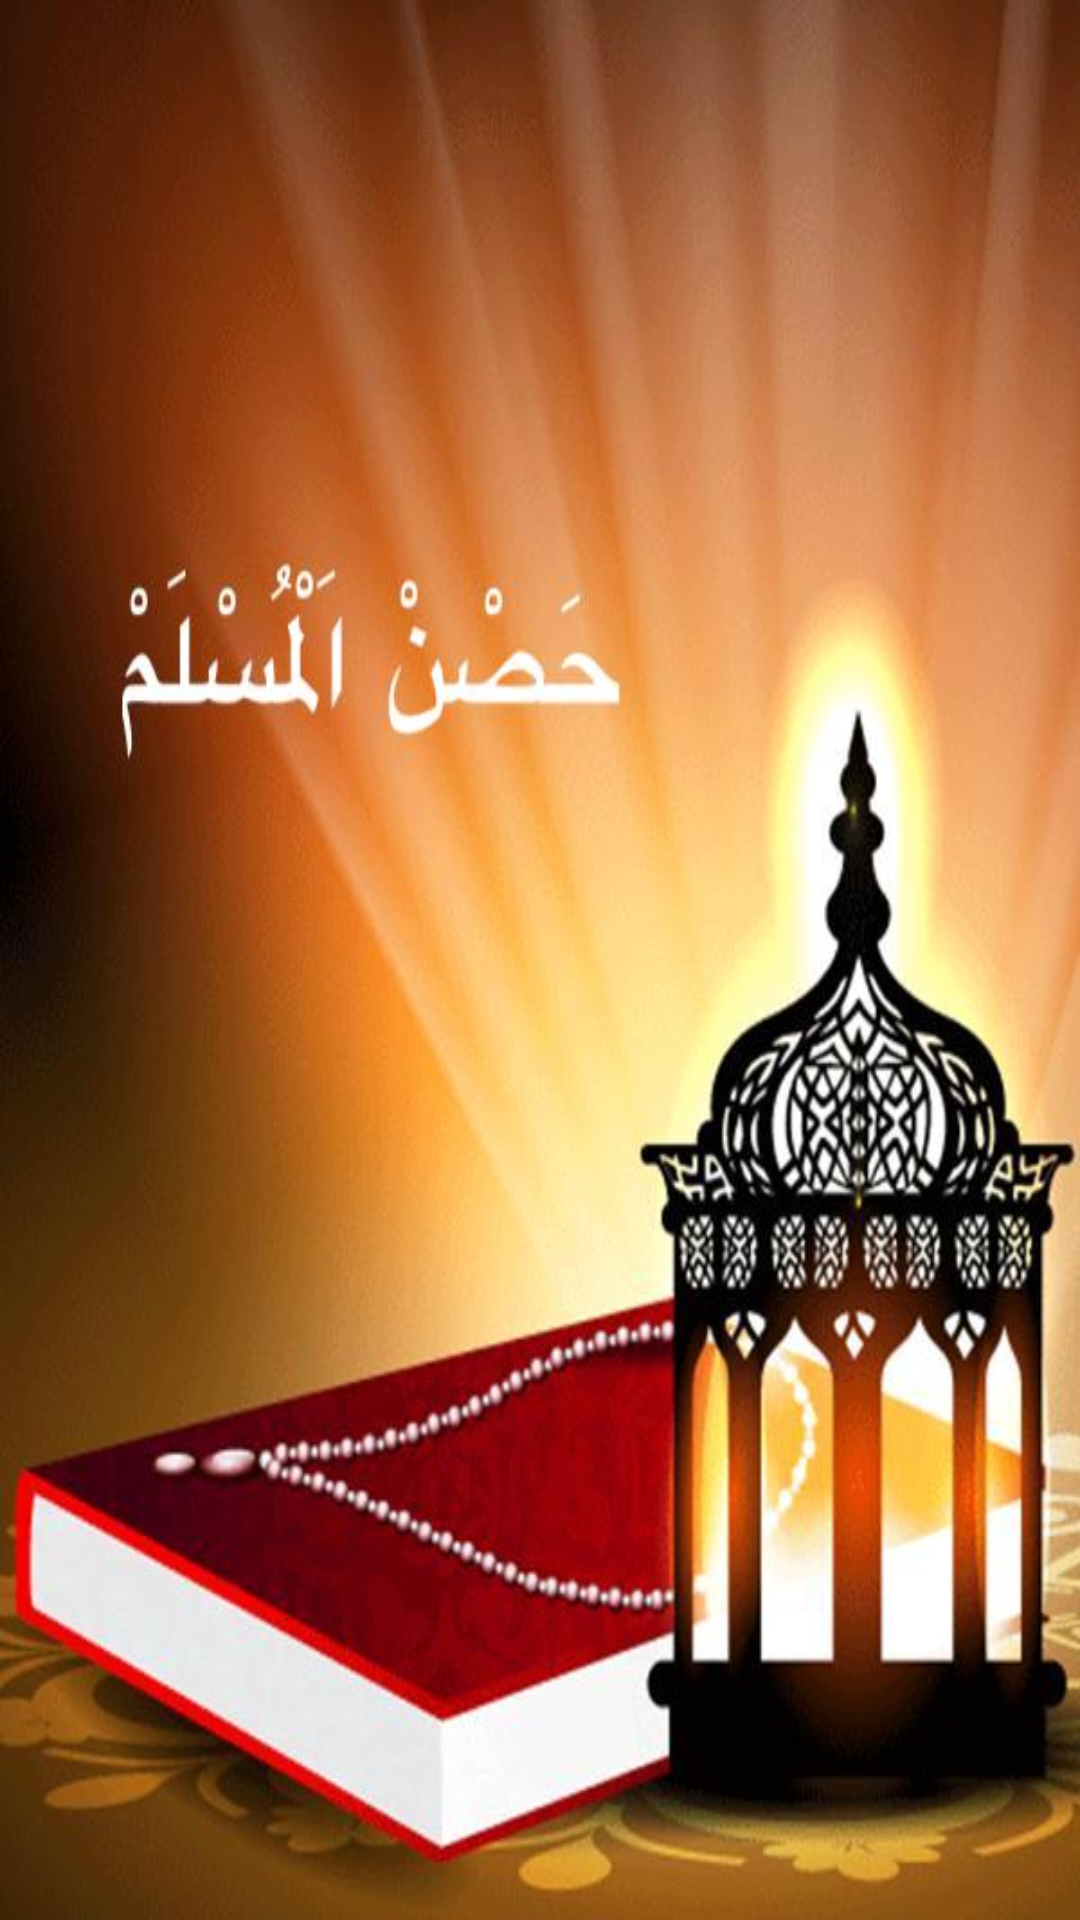

This screen was rendered from an Android layout file. Write that file and the resources it references.
<!-- AndroidManifest.xml: activity theme AppTheme2 -->
<!-- res/layout/activity_splash_screen.xml -->
<?xml version="1.0" encoding="utf-8"?>
<LinearLayout xmlns:android="http://schemas.android.com/apk/res/android"
    xmlns:app="http://schemas.android.com/apk/res-auto"
    xmlns:tools="http://schemas.android.com/tools"
    android:layout_width="match_parent"
    android:layout_height="match_parent"
    android:background="@drawable/splachapp"
    android:orientation="vertical"
    android:theme="@style/AppTheme2"
    android:gravity="center"
    tools:context="com.hisnElMuslem.myapplication.Activities.SplashScreenActivity"/>
<!-- resources referenced by this layout -->
<resources>
  <!-- drawable splachapp: jpg bitmap (drawable, 54976 bytes) -->
  <style name="AppTheme2" parent="Theme.AppCompat.Light.NoActionBar">
          
          <item name="colorPrimary">#ffff</item>
          <item name="colorPrimaryDark">@color/colorPrimaryDark</item>
          <item name="colorAccent">@color/colorAccent</item>
  
      </style>
  <color name="colorPrimaryDark">#00574B</color>
  <color name="colorAccent">#D81B60</color>
</resources>
